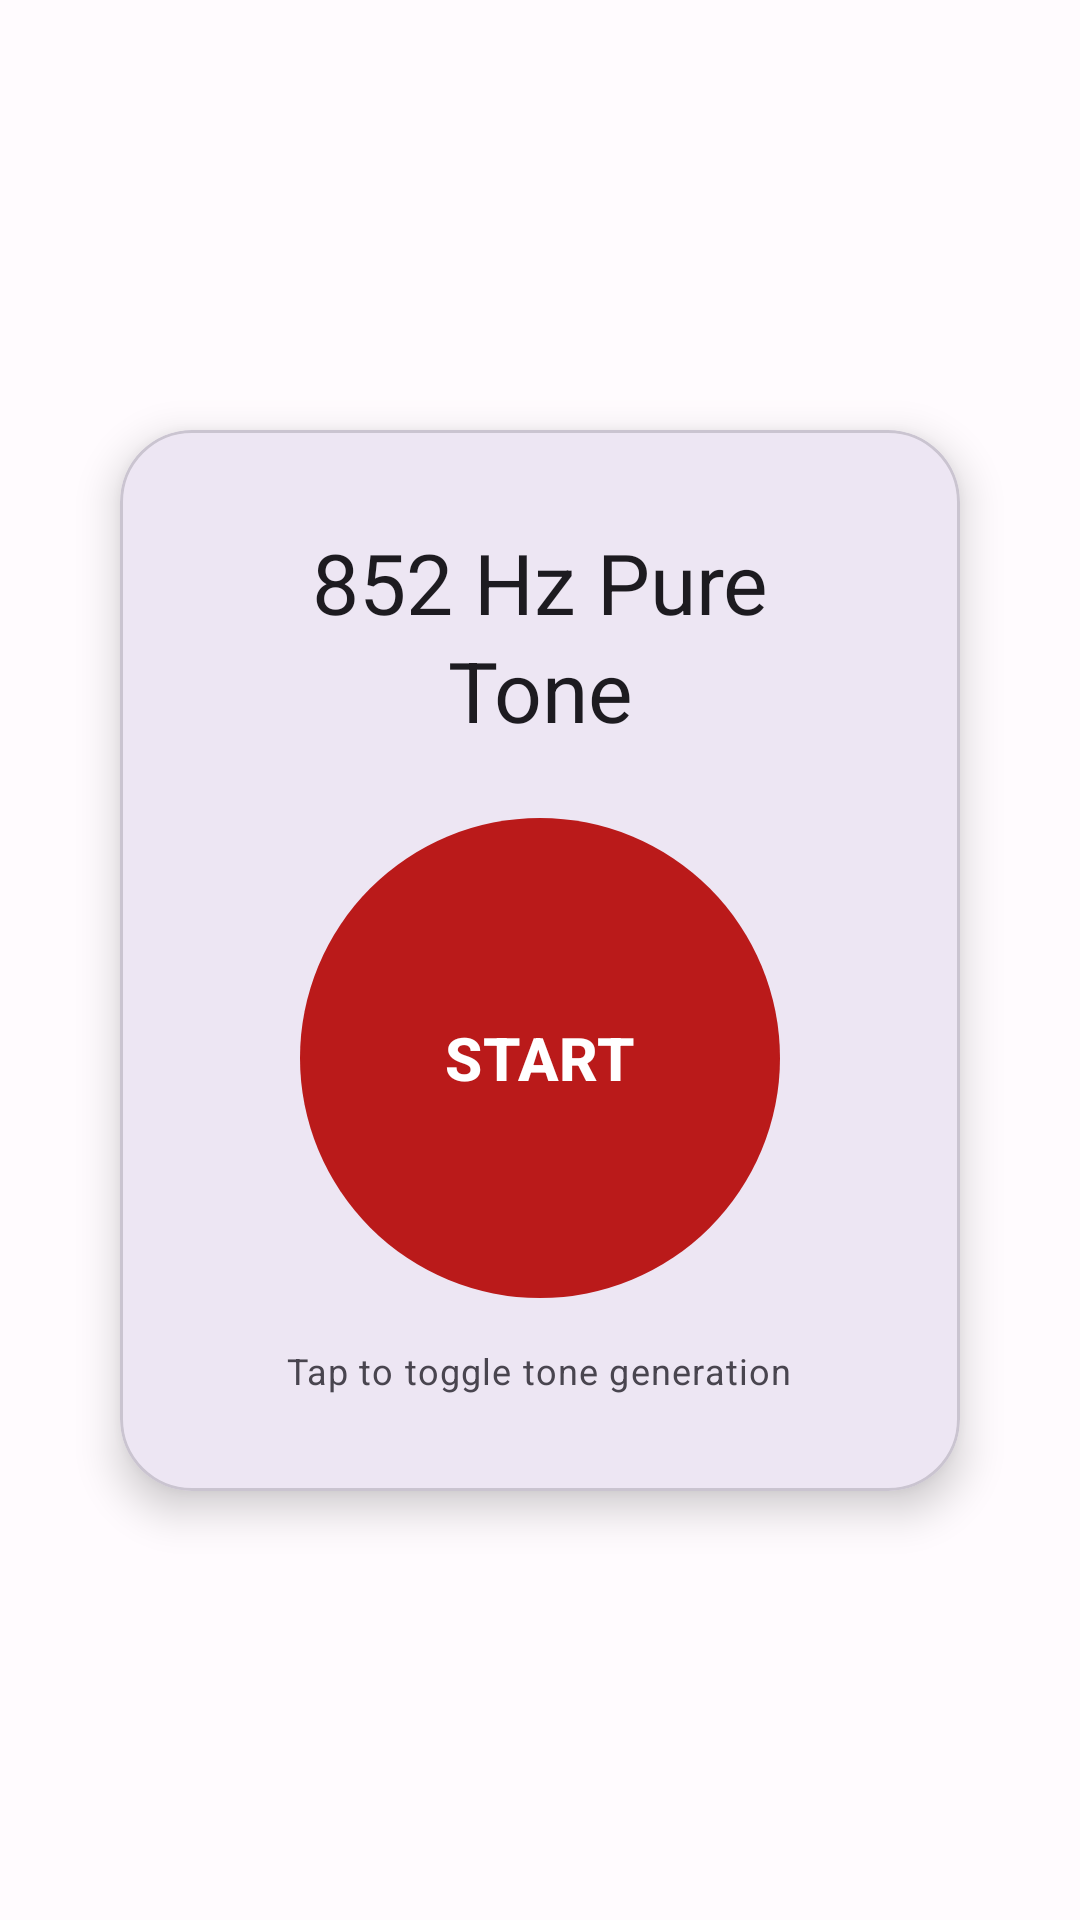

Android layout source for this screen:
<!-- AndroidManifest.xml: application theme Theme.ToneGenerator -->
<!-- res/layout/activity_main.xml -->
<?xml version="1.0" encoding="utf-8"?>
<androidx.constraintlayout.widget.ConstraintLayout xmlns:android="http://schemas.android.com/apk/res/android"
    xmlns:app="http://schemas.android.com/apk/res-auto"
    xmlns:tools="http://schemas.android.com/tools"
    android:layout_width="match_parent"
    android:layout_height="match_parent"
    android:padding="24dp"
    tools:context=".MainActivity">

    <com.google.android.material.card.MaterialCardView
        android:id="@+id/mainCard"
        android:layout_width="0dp"
        android:layout_height="wrap_content"
        android:layout_marginHorizontal="16dp"
        app:cardCornerRadius="24dp"
        app:cardElevation="8dp"
        app:layout_constraintEnd_toEndOf="parent"
        app:layout_constraintStart_toStartOf="parent"
        app:layout_constraintTop_toTopOf="parent"
        app:layout_constraintBottom_toBottomOf="parent">

        <LinearLayout
            android:layout_width="match_parent"
            android:layout_height="wrap_content"
            android:orientation="vertical"
            android:padding="32dp"
            android:gravity="center">

            <com.google.android.material.textview.MaterialTextView
                android:layout_width="wrap_content"
                android:layout_height="wrap_content"
                android:text="852 Hz Pure Tone"
                android:textAppearance="@style/TextAppearance.Material3.HeadlineMedium"
                android:textAlignment="center"
                android:layout_marginBottom="24dp" />

            <com.google.android.material.button.MaterialButton
                android:id="@+id/toggleButton"
                android:layout_width="160dp"
                android:layout_height="160dp"
                android:text="START"
                android:textSize="20sp"
                android:textStyle="bold"
                app:cornerRadius="80dp"
                app:backgroundTint="?colorError"
                app:icon="@drawable/ic_play_arrow"
                app:iconSize="48dp"
                app:iconGravity="textTop"
                android:insetTop="0dp"
                android:insetBottom="0dp" />

            <com.google.android.material.textview.MaterialTextView
                android:layout_width="wrap_content"
                android:layout_height="wrap_content"
                android:text="Tap to toggle tone generation"
                android:textAppearance="@style/TextAppearance.Material3.BodySmall"
                android:textAlignment="center"
                android:layout_marginTop="16dp"
                android:textColor="?colorOnSurfaceVariant" />

        </LinearLayout>

    </com.google.android.material.card.MaterialCardView>

</androidx.constraintlayout.widget.ConstraintLayout>
<!-- resources referenced by this layout -->
<resources>
  <style name="Theme.ToneGenerator" parent="Theme.Material3.DayNight">
          <item name="colorPrimary">@color/md_theme_primary</item>
          <item name="colorOnPrimary">@color/md_theme_on_primary</item>
          <item name="colorPrimaryContainer">@color/md_theme_primary_container</item>
          <item name="colorOnPrimaryContainer">@color/md_theme_on_primary_container</item>
          <item name="colorSecondary">@color/md_theme_secondary</item>
          <item name="colorOnSecondary">@color/md_theme_on_secondary</item>
          <item name="colorSecondaryContainer">@color/md_theme_secondary_container</item>
          <item name="colorOnSecondaryContainer">@color/md_theme_on_secondary_container</item>
          <item name="colorTertiary">@color/md_theme_tertiary</item>
          <item name="colorOnTertiary">@color/md_theme_on_tertiary</item>
          <item name="colorTertiaryContainer">@color/md_theme_tertiary_container</item>
          <item name="colorOnTertiaryContainer">@color/md_theme_on_tertiary_container</item>
          <item name="colorError">@color/md_theme_error</item>
          <item name="colorErrorContainer">@color/md_theme_error_container</item>
          <item name="colorOnError">@color/md_theme_on_error</item>
          <item name="colorOnErrorContainer">@color/md_theme_on_error_container</item>
          <item name="android:colorBackground">@color/md_theme_background</item>
          <item name="colorOnBackground">@color/md_theme_on_background</item>
          <item name="colorSurface">@color/md_theme_surface</item>
          <item name="colorOnSurface">@color/md_theme_on_surface</item>
          <item name="colorSurfaceVariant">@color/md_theme_surface_variant</item>
          <item name="colorOnSurfaceVariant">@color/md_theme_on_surface_variant</item>
          <item name="colorOutline">@color/md_theme_outline</item>
          <item name="colorOutlineVariant">@color/md_theme_outline_variant</item>
          <item name="colorSurfaceInverse">@color/md_theme_inverse_surface</item>
          <item name="colorOnSurfaceInverse">@color/md_theme_inverse_on_surface</item>
          <item name="colorPrimaryInverse">@color/md_theme_inverse_primary</item>
      </style>
  <color name="md_theme_primary">#6750A4</color>
  <color name="md_theme_on_primary">#FFFFFF</color>
  <color name="md_theme_primary_container">#EADDFF</color>
  <color name="md_theme_on_primary_container">#21005D</color>
  <color name="md_theme_secondary">#625B71</color>
  <color name="md_theme_on_secondary">#FFFFFF</color>
  <color name="md_theme_secondary_container">#E8DEF8</color>
  <color name="md_theme_on_secondary_container">#1D192B</color>
  <color name="md_theme_tertiary">#7D5260</color>
  <color name="md_theme_on_tertiary">#FFFFFF</color>
  <color name="md_theme_tertiary_container">#FFD8E4</color>
  <color name="md_theme_on_tertiary_container">#31111D</color>
  <color name="md_theme_error">#BA1A1A</color>
  <color name="md_theme_error_container">#FFDAD6</color>
  <color name="md_theme_on_error">#FFFFFF</color>
  <color name="md_theme_on_error_container">#410002</color>
  <color name="md_theme_background">#FFFBFE</color>
  <color name="md_theme_on_background">#1C1B1F</color>
  <color name="md_theme_surface">#FFFBFE</color>
  <color name="md_theme_on_surface">#1C1B1F</color>
  <color name="md_theme_surface_variant">#E7E0EC</color>
  <color name="md_theme_on_surface_variant">#49454F</color>
  <color name="md_theme_outline">#79747E</color>
  <color name="md_theme_outline_variant">#CAC4D0</color>
  <color name="md_theme_inverse_surface">#313033</color>
  <color name="md_theme_inverse_on_surface">#F4EFF4</color>
  <color name="md_theme_inverse_primary">#D0BCFF</color>
</resources>
